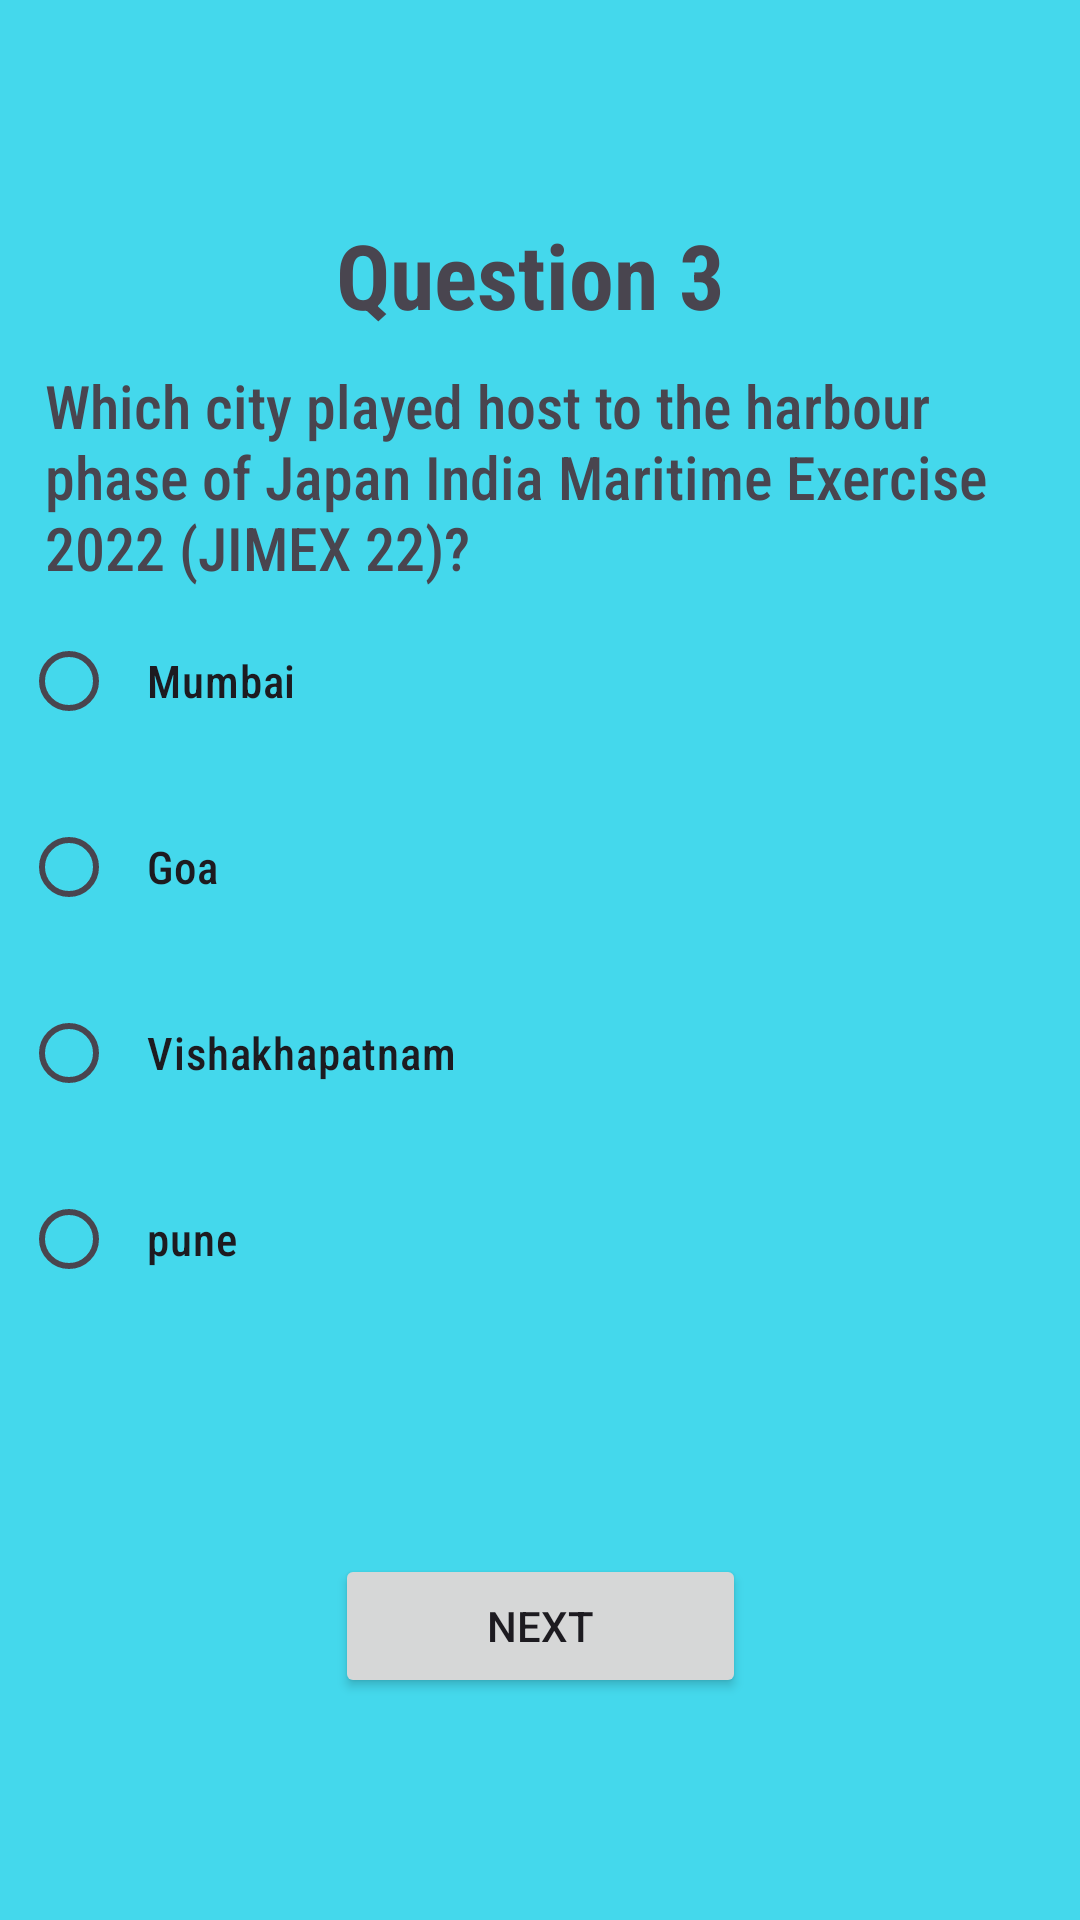

Produce the Android XML layout that renders to this screen, including the resource entries it uses.
<!-- AndroidManifest.xml: application theme Theme.IQuizz -->
<!-- res/layout/activity_gk3.xml -->
<?xml version="1.0" encoding="utf-8"?>
<androidx.constraintlayout.widget.ConstraintLayout xmlns:android="http://schemas.android.com/apk/res/android"
    xmlns:app="http://schemas.android.com/apk/res-auto"
    xmlns:tools="http://schemas.android.com/tools"
    android:layout_width="match_parent"
    android:layout_height="match_parent"

    android:background="#44D8EC"
    tools:context=".gk3">

    <TextView
        android:id="@+id/gk_question3"
        android:layout_width="300dp"
        android:layout_height="wrap_content"
        android:text="@string/question_3"
        android:fontFamily="sans-serif-condensed"

        android:textStyle="bold"
        android:textAlignment="center
"
        android:textSize="30sp"
        app:layout_constraintBottom_toBottomOf="parent"
        app:layout_constraintEnd_toEndOf="parent"
        app:layout_constraintHorizontal_bias="0.444"
        app:layout_constraintStart_toStartOf="parent"
        app:layout_constraintTop_toTopOf="parent"
        app:layout_constraintVertical_bias="0.119" />

    <TextView
        android:id="@+id/gk_q3_tv"
        android:layout_width="wrap_content"
        android:layout_height="wrap_content"
        android:paddingStart="15dp"

        android:fontFamily="sans-serif-condensed-medium"
        android:text="@string/which_city_played_host_to_the_harbour_phase_of_japan_india_maritime_exercise_2022_jimex_22"
        android:textSize="20sp"


        app:layout_constraintBottom_toTopOf="@+id/gk_rg3"
        app:layout_constraintEnd_toEndOf="parent"
        app:layout_constraintHorizontal_bias="0.145"
        app:layout_constraintStart_toStartOf="parent"

        app:layout_constraintVertical_bias="0.899"
        tools:ignore="RtlSymmetry" />

    <RadioGroup
        android:id="@+id/gk_rg3"
        android:layout_width="match_parent"
        android:layout_height="wrap_content"

        app:layout_constraintBottom_toBottomOf="parent"
        app:layout_constraintEnd_toEndOf="parent"

        app:layout_constraintStart_toStartOf="parent"
        app:layout_constraintTop_toTopOf="parent"
        >

        <RadioButton
            android:id="@+id/radioButton9"
            android:layout_width="300dp"
            android:layout_height="wrap_content"
            android:fontFamily="sans-serif-condensed-medium"
            android:textSize="15sp"

            android:padding="10dp"

            android:layout_margin="7dp"
            android:text="@string/mumbai"

            />

        <RadioButton
            android:id="@+id/radio10"
            android:layout_width="300dp"
            android:layout_height="wrap_content"
            android:fontFamily="sans-serif-condensed-medium"
            android:textSize="15sp"
            android:padding="10dp"

            android:layout_margin="7dp"

            android:text="@string/goa"

            />

        <RadioButton
            android:id="@+id/radioButton11"
            android:layout_width="300dp"
            android:layout_height="wrap_content"
            android:fontFamily="sans-serif-condensed-medium"
            android:textSize="15sp"

            android:padding="10dp"
            android:layout_margin="7dp"
            android:text="@string/vishakhapatnam" />

        <RadioButton
            android:id="@+id/radioButton12"
            android:layout_width="300dp"
            android:layout_height="wrap_content"
            android:fontFamily="sans-serif-condensed-medium"
            android:textSize="15sp"

            android:padding="10dp"
            android:layout_margin="7dp"
            android:text="@string/pune" />
    </RadioGroup>

    <Button
        android:id="@+id/gk_q3_next"
        android:layout_width="137dp"
        android:layout_height="48dp"
        android:text="@string/next"
        app:layout_constraintBottom_toBottomOf="parent"
        app:layout_constraintEnd_toEndOf="parent"
        app:layout_constraintStart_toStartOf="parent"
        app:layout_constraintTop_toBottomOf="@+id/gk_rg3" />


</androidx.constraintlayout.widget.ConstraintLayout>
<!-- resources referenced by this layout -->
<resources>
  <string name="goa">Goa</string>
  <string name="mumbai">Mumbai</string>
  <string name="next">Next</string>
  <string name="pune">pune</string>
  <string name="question_3">Question 3</string>
  <string name="vishakhapatnam">Vishakhapatnam</string>
  <string name="which_city_played_host_to_the_harbour_phase_of_japan_india_maritime_exercise_2022_jimex_22">Which city played host to the harbour phase of Japan India Maritime Exercise 2022 (JIMEX 22)?</string>
  <style name="Theme.IQuizz" parent="Base.Theme.IQuizz" />
  <style name="Base.Theme.IQuizz" parent="Theme.Material3.DayNight.NoActionBar">
          
          
      </style>
</resources>
